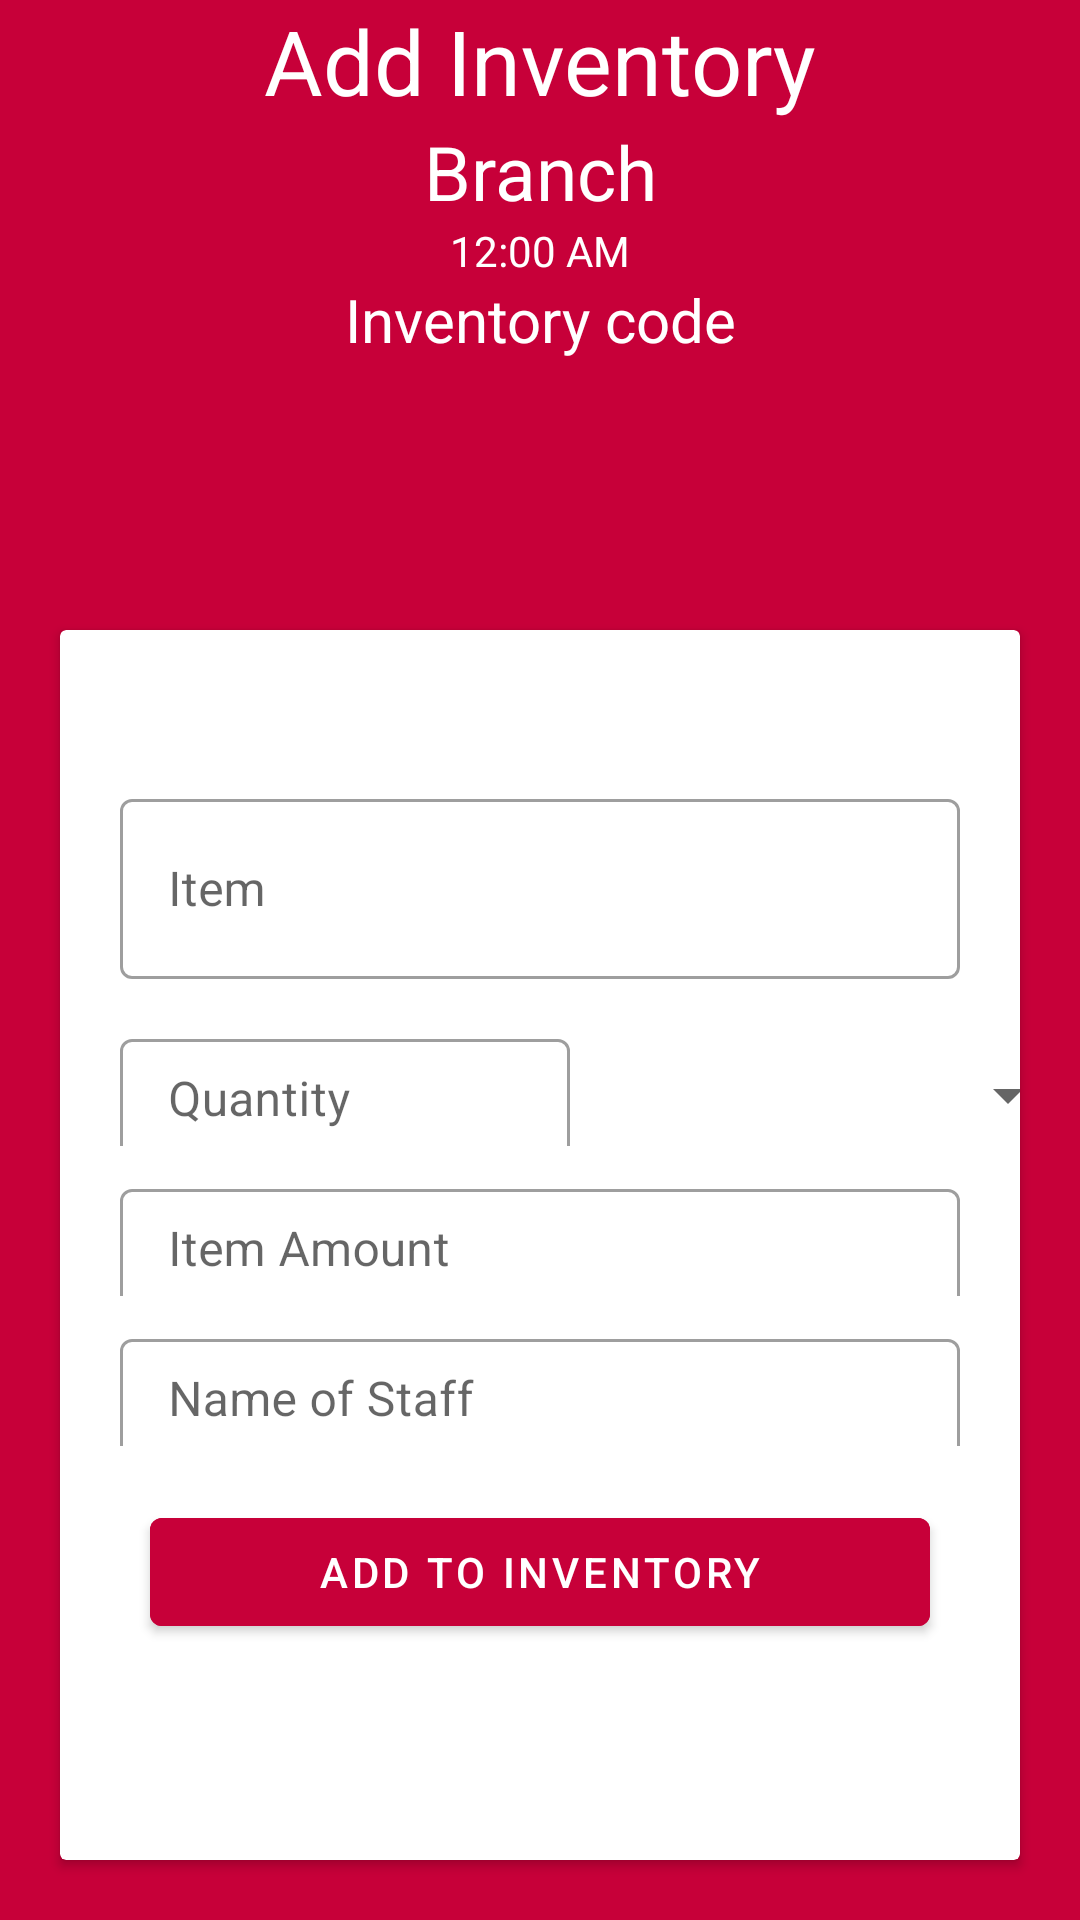

Write the Android layout XML for this screen, with the resource values it uses.
<!-- AndroidManifest.xml: application theme AppTheme -->
<!-- res/layout/activity_new_inventory.xml -->
<?xml version="1.0" encoding="utf-8"?>
<LinearLayout xmlns:android="http://schemas.android.com/apk/res/android"
    xmlns:app="http://schemas.android.com/apk/res-auto"
    xmlns:tools="http://schemas.android.com/tools"
    android:layout_width="match_parent"
    android:layout_height="match_parent"
    tools:context=".NewInventoryActivity"
    android:background="@color/pink"
    android:orientation="vertical">

    <TextView
        android:layout_width="match_parent"
        android:layout_height="wrap_content"
        android:text="Add Inventory"
        android:textSize="30sp"
        android:textColor="#ffffff"
        android:gravity="center"
        />


    <TextView
        android:id="@+id/inventoryBranch"
        android:layout_width="match_parent"
        android:layout_height="wrap_content"
        android:gravity="center"
        android:text="Branch"
        android:textColor="#ffffff"
        android:textSize="25sp"/>

    <TextClock
        android:id="@+id/paymentDate"
        android:layout_width="match_parent"
        android:layout_height="wrap_content"
        android:textColor="#ffffff"
        android:text="date"
        android:gravity="center"/>

    <TextView
        android:id="@+id/inventoryCode"
        android:layout_width="match_parent"
        android:layout_height="wrap_content"
        android:gravity="center"
        android:text="Inventory code"
        android:textColor="#ffffff"
        android:textSize="20sp"/>

    <androidx.cardview.widget.CardView
        android:layout_width="match_parent"
        android:layout_height="match_parent"
        android:layout_marginTop="90dp"
        android:layout_marginHorizontal="20dp"
        android:layout_marginBottom="20dp">

        <LinearLayout
            android:layout_width="match_parent"
            android:layout_height="match_parent"
            android:orientation="vertical">

            <com.google.android.material.textfield.TextInputLayout
                android:id="@+id/item_text_input"
                style="@style/TextInputLayout"
                android:layout_width="match_parent"
                android:layout_height="80dp"
                android:layout_marginHorizontal="20dp"
                android:layout_marginTop="50dp"
                app:errorEnabled="true">

                <com.google.android.material.textfield.TextInputEditText
                    android:id="@+id/item_edit_text"
                    android:layout_width="match_parent"
                    android:layout_height="60dp"
                    android:hint="Item"
                    android:inputType="textMultiLine|text"
                    android:textColorHighlight="@color/bgColor"
                    android:textColorLink="@color/bgColor" />

            </com.google.android.material.textfield.TextInputLayout>
<LinearLayout
    android:layout_width="match_parent"
    android:layout_height="wrap_content"
    android:orientation="horizontal">
            <com.google.android.material.textfield.TextInputLayout
                android:id="@+id/quantity_text_input"
                style="@style/TextInputLayout"
                android:layout_width="150dp"
                android:layout_height="50dp"
                android:layout_marginHorizontal="20dp"
                app:errorEnabled="true">

                <com.google.android.material.textfield.TextInputEditText
                    android:id="@+id/quantity_edit_text"
                    android:layout_width="150dp"
                    android:layout_height="40dp"
                    android:hint="Quantity"
                    android:inputType="datetime"
                    android:textColorHighlight="@color/bgColor"
                    android:textColorLink="@color/bgColor" />

            </com.google.android.material.textfield.TextInputLayout>

    <Spinner
        android:id="@+id/itemType_spinner"
        android:layout_width="150dp"
        android:layout_height="match_parent"></Spinner>

</LinearLayout>
            <com.google.android.material.textfield.TextInputLayout
                android:id="@+id/itemAmount_text_input"
                style="@style/TextInputLayout"
                android:layout_width="match_parent"
                android:layout_height="50dp"
                android:layout_marginHorizontal="20dp"
                app:errorEnabled="true">

                <com.google.android.material.textfield.TextInputEditText
                    android:id="@+id/itemAmount_edit_text"
                    android:layout_width="match_parent"
                    android:layout_height="40dp"
                    android:hint="Item Amount"
                    android:inputType="number"
                    android:textColorHighlight="@color/bgColor"
                    android:textColorLink="@color/bgColor" />
            </com.google.android.material.textfield.TextInputLayout>


            <com.google.android.material.textfield.TextInputLayout
                android:id="@+id/staff_text_input"
                style="@style/TextInputLayout"
                android:layout_width="match_parent"
                android:layout_height="50dp"
                android:layout_marginHorizontal="20dp"
                app:errorEnabled="true">

                <com.google.android.material.textfield.TextInputEditText
                    android:id="@+id/staff_edit_text"
                    android:layout_width="match_parent"
                    android:layout_height="40dp"
                    android:hint="Name of Staff"
                    android:inputType="text"
                    android:textColorHighlight="@color/bgColor"
                    android:textColorLink="@color/bgColor" />
            </com.google.android.material.textfield.TextInputLayout>


            <com.google.android.material.button.MaterialButton
                android:id="@+id/addInventory"
                android:layout_width="match_parent"
                android:layout_height="wrap_content"
                android:layout_marginHorizontal="30dp"
                android:layout_marginTop="10dp"
                android:backgroundTint="@color/pink"
                android:text="Add to Inventory" />

        </LinearLayout>
    </androidx.cardview.widget.CardView>
</LinearLayout>
<!-- resources referenced by this layout -->
<resources>
  <color name="bgColor">#a91b1b</color>
  <color name="pink">#c70039</color>
  <style name="TextInputLayout" parent="Widget.MaterialComponents.TextInputLayout.OutlinedBox">
          <item name="hintTextAppearance">@style/HintText</item>
          <item name="android:paddingBottom">8dp</item>
      </style>
  <style name="AppTheme" parent="Theme.MaterialComponents.Light.NoActionBar">
          
          <item name="colorPrimary">@color/colorPrimary</item>
          <item name="colorPrimaryDark">@color/colorPrimaryDark</item>
          <item name="colorAccent">@color/colorAccent</item>
      </style>
  <style name="HintText" parent="TextAppearance.MaterialComponents.Subtitle2">
          <item name="android:textColor">@android:color/black</item>
      </style>
  <color name="colorPrimary">#008507</color>
  <color name="colorPrimaryDark">#00574B</color>
  <color name="colorAccent">#D81B60</color>
</resources>
